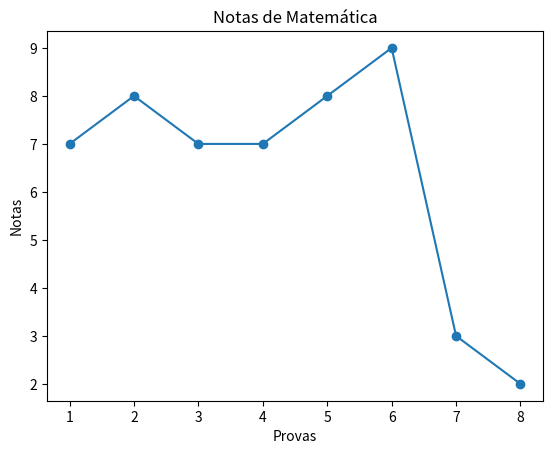

Python code for this plot:
import random
import matplotlib.pyplot as plt

notas = []
random.seed(11)

for nota in range(8):
    notas.append(random.randrange(0,11))

x = list(range(1,9))
y = notas
plt.plot(x,y, marker='o')
plt.title("Notas de Matemática")
plt.xlabel("Provas")
plt.ylabel("Notas")
plt.show()